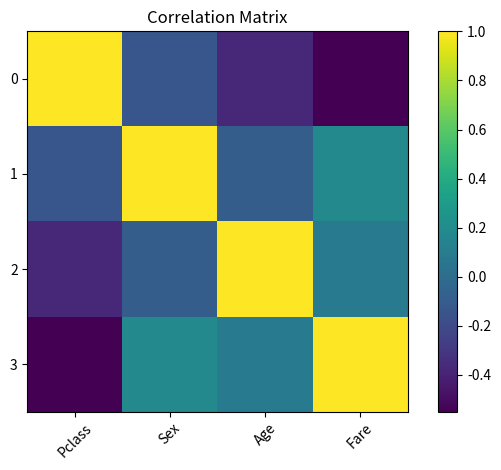

Source code (Python):
import matplotlib.pyplot as plt
import pandas as pd
import numpy as np

def create_visualization(correlation_matrix):
    # Plot correlation matrix
    plt.imshow(correlation_matrix, cmap='viridis', interpolation='nearest')
    plt.colorbar()
    plt.title('Correlation Matrix')
    plt.xticks(np.arange(len(correlation_matrix.columns)), correlation_matrix.columns, rotation=45)
    plt.yticks(np.arange(len(correlation_matrix.index)), correlation_matrix.index)
    plt.tight_layout()
    plt.savefig('vis.png')
    plt.show()

if __name__ == "__main__":
    # Load correlation matrix from the dataset
    data = {
        'Pclass': [1.000000, -0.131900, -0.369226, -0.549500],
        'Sex': [-0.131900, 1.000000, -0.093254, 0.182333],
        'Age': [-0.369226, -0.093254, 1.000000, 0.096067],
        'Fare': [-0.549500, 0.182333, 0.096067, 1.000000]
    }
    correlation_matrix = pd.DataFrame(data)

    # Create visualization
    create_visualization(correlation_matrix)